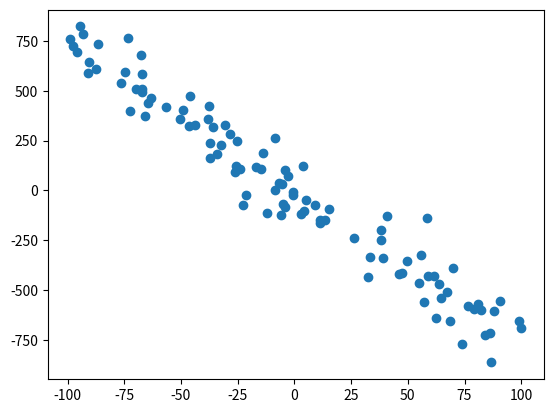

The script that saved this image:
import matplotlib.pyplot as plt
import numpy as np


class DataGenerator:
    def __init__(self, p, n, sigma):
        self.p = p
        self.n = n
        self.sigma = sigma
        self.beta = self.init_beta()

    def init_beta(self):
        self.beta = np.random.uniform(low=-10, high=10, size=(self.p + 1, 1))
        return self.beta

    def generate_x(self, min_x=-100, max_x=100):
        x = np.random.uniform(low=min_x, high=max_x, size=(self.n, 1))
        self.x = x
        return self.x

    def get_X(self, p_model=None, x=None):
        if x == None:
            x = self.x
        if p_model == None:
            p_model = self.p
        X = np.ones(shape=(self.n, 1))
        old_value = X
        for i in range(p_model):
            new_value = old_value * x
            X = np.concat((X, new_value), axis=1)
            old_value = new_value
        self.X = X
        return X

    def generate_y(self, X=None):
        if X == None:
            X = self.get_X()
        Y = X @ self.beta + np.random.normal(scale=self.sigma**2, size=(self.n, 1))
        self.Y = Y
        return Y

    def generate_data(self):
        self.generate_x()
        self.generate_y()

    def show_data(self):
        plt.scatter(self.x, self.Y)
        plt.show()


if __name__ == "__main__":
    p = 1
    n = 100
    sigma = 10
    gen = DataGenerator(p=p, n=n, sigma=sigma)
    gen.generate_data()
    gen.show_data()
